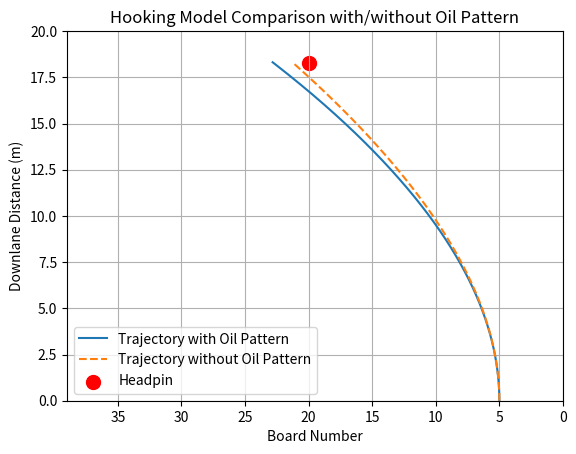

Generate this figure with matplotlib:
import math
import matplotlib.pyplot as plt

# =========================================
# Constants and Parameters
# =========================================
g = 9.81
w_b = 0.0254  # Width of one board in meters

lane_length = 18.29  # 60 ft in meters
L_oil = 12.19         # Oil pattern length in meters

# Oil pattern data
oil_pattern_data = [
    {'direction': 'Forward', 'left_board': 3,  'right_board': 3,  'loads': 1},
    {'direction': 'Forward', 'left_board': 7,  'right_board': 7,  'loads': 1},
    {'direction': 'Forward', 'left_board': 8,  'right_board': 8,  'loads': 2},
    {'direction': 'Forward', 'left_board': 10, 'right_board': 10, 'loads': 3},
    {'direction': 'Forward', 'left_board': 11, 'right_board': 11, 'loads': 3},
    {'direction': 'Reverse', 'left_board': 6,  'right_board': 6,  'loads': 1},
    {'direction': 'Reverse', 'left_board': 10, 'right_board': 10, 'loads': 3},
    {'direction': 'Reverse', 'left_board': 11, 'right_board': 11, 'loads': 3},
    {'direction': 'Reverse', 'left_board': 13, 'right_board': 13, 'loads': 3},
]

mu_min = 0.02
mu_max = 0.08

K = 0.2
alpha_deg = 5.0  # Axis tilt in degrees - desired direction
alpha = math.radians(alpha_deg)

initial_ball_speed = 6.0   # m/s
phi0 = 0.0                 # Initially straight down the lane
starting_board = 5
y0 = starting_board * w_b

dt = 0.01


# =========================================
# Functions
# =========================================

def compute_oil_distribution(oil_data):
    load_map = {}
    for entry in oil_data:
        b_left = entry['left_board']
        b_right = entry['right_board']
        loads = entry['loads']
        for b in range(b_left, b_right + 1):
            load_map[b] = load_map.get(b, 0) + loads
    if load_map:
        max_loads = max(load_map.values())
        for b in load_map:
            load_map[b] = load_map[b] / max_loads
    return load_map

oil_map = compute_oil_distribution(oil_pattern_data)

def mu_of_position(x, y):
    b = int(math.floor(y/w_b))
    # Clamp boards to [1,39]
    if b < 1:
        b = 1
    if b > 39:
        b = 39
    o_b = oil_map.get(b, 0.0)
    if x <= L_oil:
        return mu_min + (mu_max - mu_min) * (1 - o_b)
    else:
        return mu_max

def equations_of_motion(t, state, friction_func):
    # State: [v, phi, x, y]
    v, phi, x, y = state
    mu = friction_func(x, y)
    
    dv_dt = -mu * g
    dphi_dt = K * (alpha - phi)
    dx_dt = v * math.cos(phi)
    dy_dt = v * math.sin(phi)
    
    return [dv_dt, dphi_dt, dx_dt, dy_dt]

def runge_kutta_4_step(t, state, dt, friction_func):
    k1 = equations_of_motion(t, state, friction_func)
    k1_state = [s + (dt/2)*k for s, k in zip(state, k1)]
    
    k2 = equations_of_motion(t + dt/2, k1_state, friction_func)
    k2_state = [s + (dt/2)*k for s, k in zip(state, k2)]
    
    k3 = equations_of_motion(t + dt/2, k2_state, friction_func)
    k3_state = [s + dt*k for s, k in zip(state, k3)]
    
    k4 = equations_of_motion(t + dt, k3_state, friction_func)
    
    new_state = [
        s + (dt/6)*(k1_i + 2*k2_i + 2*k3_i + k4_i)
        for s, k1_i, k2_i, k3_i, k4_i in zip(state, k1, k2, k3, k4)
    ]
    return new_state

def simulate(friction_func):
    state = [initial_ball_speed, phi0, 0.0, y0]
    t = 0.0
    trajectory = [(t, state[2], state[3])]
    
    while state[2] < lane_length and state[0] > 0.1:
        state = runge_kutta_4_step(t, state, dt, friction_func)
        t += dt
        trajectory.append((t, state[2], state[3]))
    
    return state, trajectory

def constant_friction(x, y):
    # No oil pattern, just minimal friction
    return mu_min

def main():
    # Run simulation with oil pattern
    state_oil, trajectory_oil = simulate(mu_of_position)
    v_oil, phi_oil, x_oil, y_oil = state_oil
    final_angle_deg_oil = math.degrees(phi_oil)
    
    print("With Oil Pattern:")
    print(f"Final downlane position: {x_oil:.2f} m")
    print(f"Final lateral position: {y_oil:.2f} m")
    print(f"Final heading angle: {final_angle_deg_oil:.3f} deg")
    print(f"Final velocity: {v_oil:.2f} m/s")
    
    # Run simulation without oil pattern (constant friction)
    state_const, trajectory_const = simulate(constant_friction)
    v_const, phi_const, x_const, y_const = state_const
    final_angle_deg_const = math.degrees(phi_const)
    
    print("\nWithout Oil Pattern (Constant Friction):")
    print(f"Final downlane position: {x_const:.2f} m")
    print(f"Final lateral position: {y_const:.2f} m")
    print(f"Final heading angle: {final_angle_deg_const:.3f} deg")
    print(f"Final velocity: {v_const:.2f} m/s")

    # Print some friction values to verify oil pattern influence
    # For example, friction at start (x=0) and near the pins (x=18.29, board 20)
    print("\nFriction Checks:")
    print(f"Friction at start (x=0, board=20): {mu_of_position(0, 20*w_b):.3f}")
    print(f"Friction at pins (x={lane_length}, board=20): {mu_of_position(lane_length, 20*w_b):.3f}")
    
    # Plot the results
    xs_oil = [p[1] for p in trajectory_oil]
    ys_oil = [p[2] for p in trajectory_oil]
    board_positions_oil = [y / w_b for y in ys_oil]

    xs_const = [p[1] for p in trajectory_const]
    ys_const = [p[2] for p in trajectory_const]
    board_positions_const = [y / w_b for y in ys_const]

    plt.plot(board_positions_oil, xs_oil, label='Trajectory with Oil Pattern')
    plt.plot(board_positions_const, xs_const, label='Trajectory without Oil Pattern', linestyle='--')

    plt.scatter([20], [lane_length], s=100, color='red', label='Headpin')

    plt.xlabel('Board Number')
    plt.ylabel('Downlane Distance (m)')
    plt.title('Hooking Model Comparison with/without Oil Pattern')

    # Flip the x-axis so board #1 is on the right and board #39 on the left
    plt.xlim(39, 0)
    plt.ylim(0, 20)

    plt.grid(True)
    plt.legend()
    plt.show()

if __name__ == "__main__":
    main()
